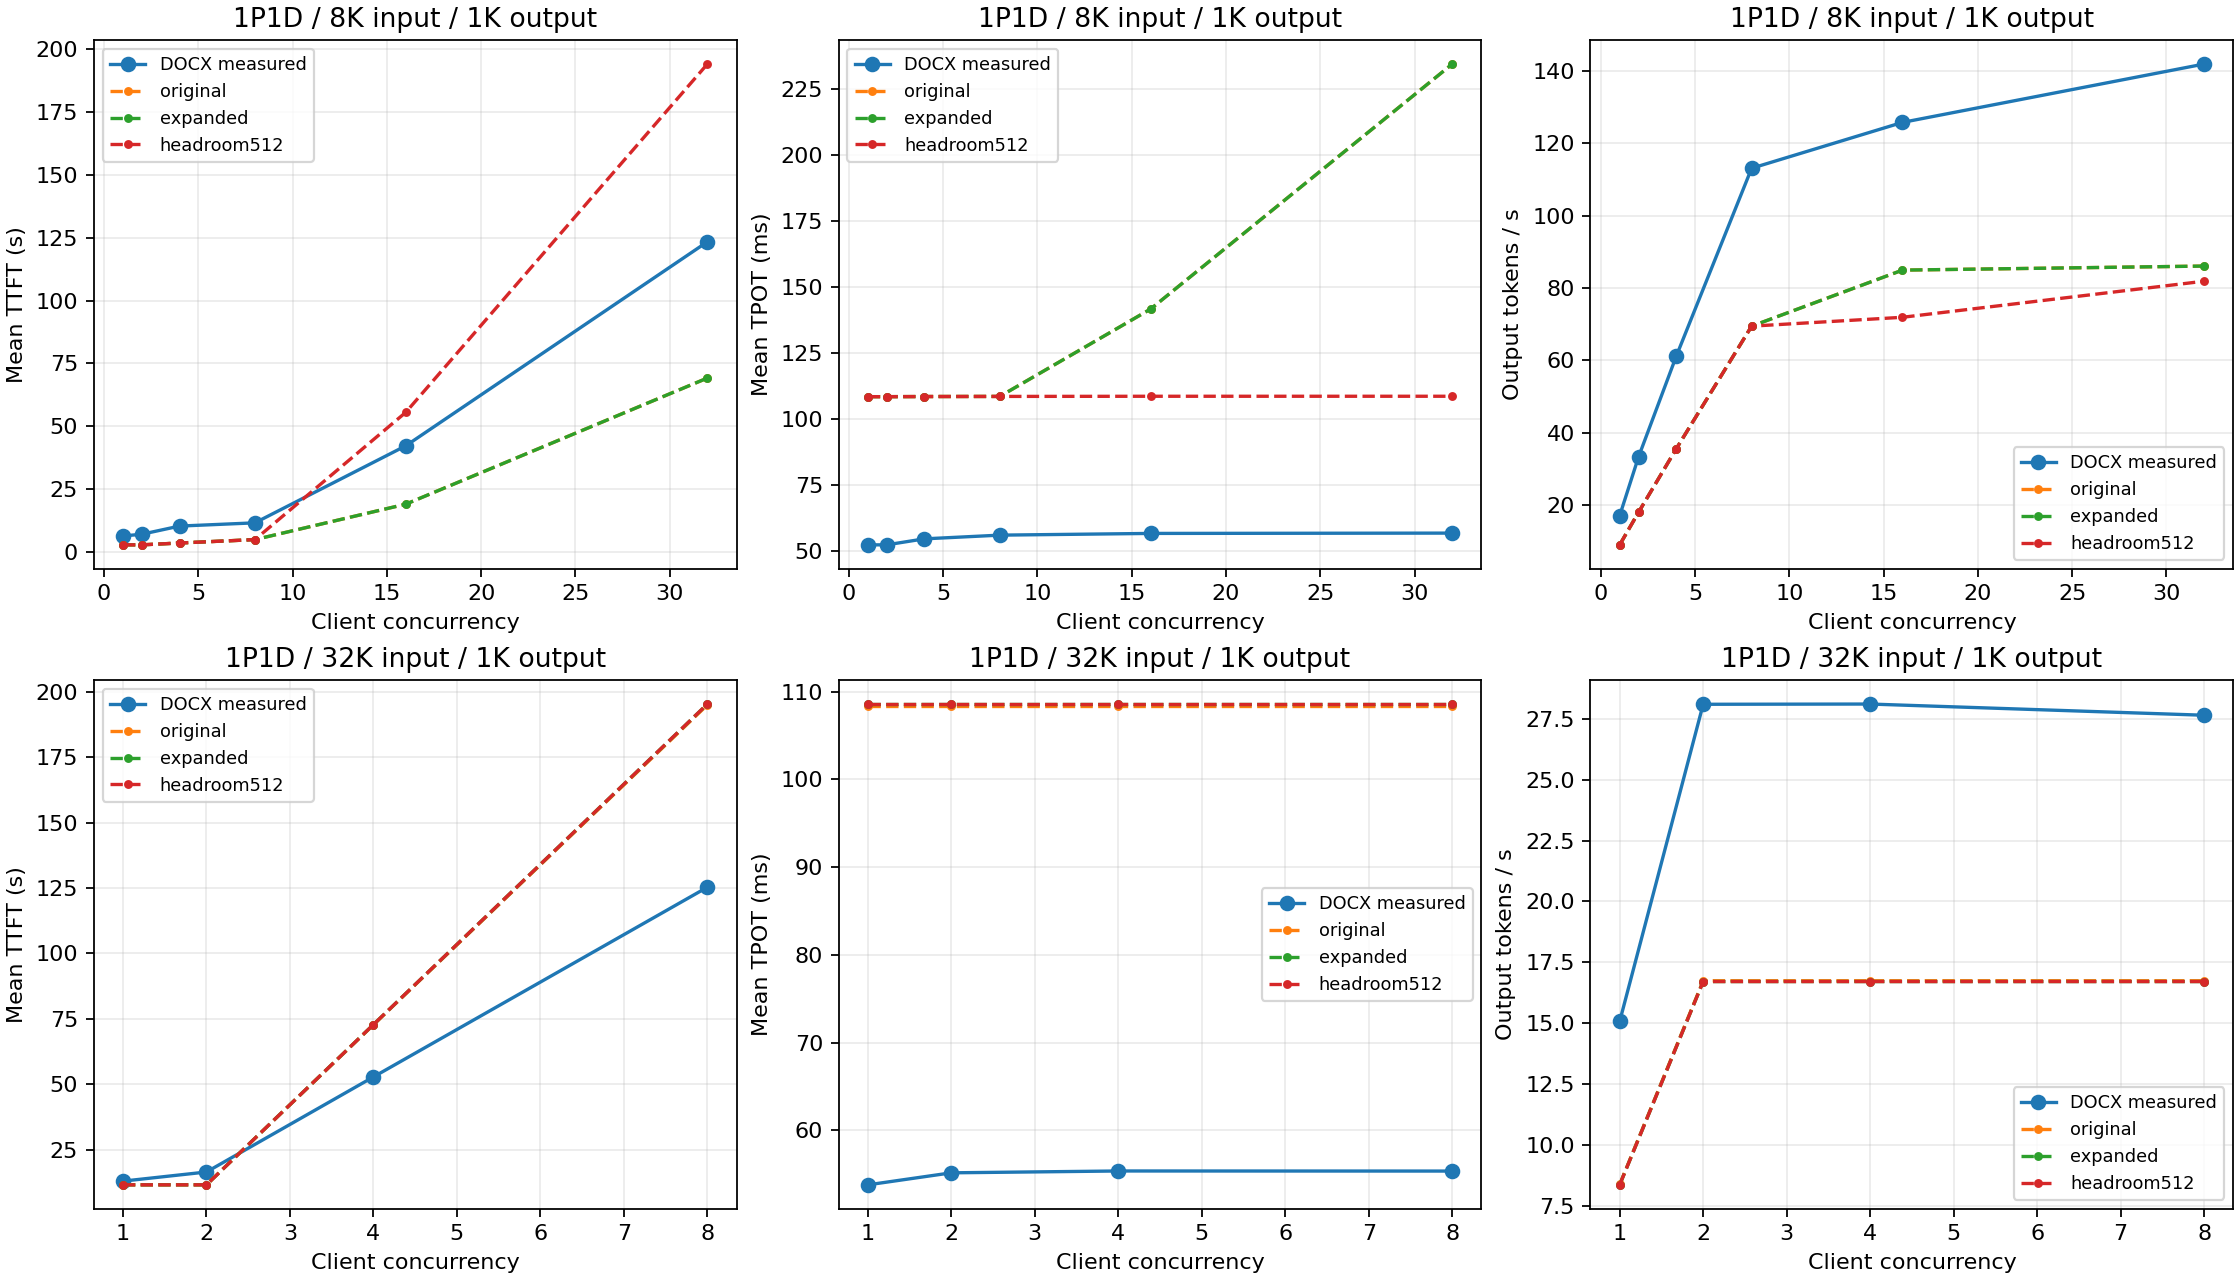

Source data for this figure (header and first rows):
series, case, concurrency, requests, metric, measured, predicted, relative_error
original, 1p1d-w1-c1, 1, 2, mean_ttft_s, 6.305, 2.769, -0.5608
original, 1p1d-w1-c1, 1, 2, mean_tpot_ms, 52.47, 108.5, 1.068
original, 1p1d-w1-c1, 1, 2, output_tokens_per_s, 17.07, 9.001, -0.4727
original, 1p1d-w1-c16, 16, 32, mean_ttft_s, 42.19, 18.96, -0.5506
original, 1p1d-w1-c16, 16, 32, mean_tpot_ms, 56.79, 141.6, 1.494
original, 1p1d-w1-c16, 16, 32, output_tokens_per_s, 125.8, 84.94, -0.3246
original, 1p1d-w1-c2, 2, 4, mean_ttft_s, 6.993, 2.769, -0.604
original, 1p1d-w1-c2, 2, 4, mean_tpot_ms, 52.47, 108.5, 1.068
original, 1p1d-w1-c2, 2, 4, output_tokens_per_s, 33.31, 18, -0.4596
original, 1p1d-w1-c32, 32, 64, mean_ttft_s, 123.4, 69.17, -0.4396
original, 1p1d-w1-c32, 32, 64, mean_tpot_ms, 56.91, 234.3, 3.117
original, 1p1d-w1-c32, 32, 64, output_tokens_per_s, 141.9, 86.06, -0.3935
original, 1p1d-w1-c4, 4, 8, mean_ttft_s, 10.24, 3.5, -0.6582
original, 1p1d-w1-c4, 4, 8, mean_tpot_ms, 54.74, 108.6, 0.983
original, 1p1d-w1-c4, 4, 8, output_tokens_per_s, 61.13, 35.55, -0.4185
original, 1p1d-w1-c8, 8, 16, mean_ttft_s, 11.53, 4.856, -0.5788
original, 1p1d-w1-c8, 8, 16, mean_tpot_ms, 56.14, 108.6, 0.9343
original, 1p1d-w1-c8, 8, 16, output_tokens_per_s, 113.1, 69.45, -0.3859
original, 1p1d-w2-c1, 1, 1, mean_ttft_s, 12.92, 11.53, -0.1078
original, 1p1d-w2-c1, 1, 1, mean_tpot_ms, 53.8, 108.3, 1.013
original, 1p1d-w2-c1, 1, 1, output_tokens_per_s, 15.07, 8.37, -0.4446
original, 1p1d-w2-c2, 2, 2, mean_ttft_s, 16.41, 11.53, -0.2978
original, 1p1d-w2-c2, 2, 2, mean_tpot_ms, 55.17, 108.3, 0.9634
original, 1p1d-w2-c2, 2, 2, output_tokens_per_s, 28.1, 16.74, -0.4043
original, 1p1d-w2-c4, 4, 4, mean_ttft_s, 52.77, 72.69, 0.3776
original, 1p1d-w2-c4, 4, 4, mean_tpot_ms, 55.38, 108.3, 0.956
original, 1p1d-w2-c4, 4, 4, output_tokens_per_s, 28.11, 16.74, -0.4045
original, 1p1d-w2-c8, 8, 8, mean_ttft_s, 125.3, 195, 0.5563
original, 1p1d-w2-c8, 8, 8, mean_tpot_ms, 55.37, 108.3, 0.9563
original, 1p1d-w2-c8, 8, 8, output_tokens_per_s, 27.65, 16.74, -0.3946
original, 1p3d-w1-c1, 1, 2, mean_ttft_s, 6.192, 2.769, -0.5528
original, 1p3d-w1-c1, 1, 2, mean_tpot_ms, 51.89, 108.5, 1.091
original, 1p3d-w1-c1, 1, 2, output_tokens_per_s, 17.27, 9.001, -0.4788
original, 1p3d-w1-c16, 16, 32, mean_ttft_s, 18.87, 7.496, -0.6029
original, 1p3d-w1-c16, 16, 32, mean_tpot_ms, 53.85, 108.6, 1.016
original, 1p3d-w1-c16, 16, 32, output_tokens_per_s, 208.5, 132.9, -0.3624
original, 1p3d-w1-c2, 2, 4, mean_ttft_s, 8.013, 2.769, -0.6544
original, 1p3d-w1-c2, 2, 4, mean_tpot_ms, 51.01, 108.5, 1.127
original, 1p3d-w1-c2, 2, 4, output_tokens_per_s, 33.93, 18, -0.4695
original, 1p3d-w1-c32, 32, 64, mean_ttft_s, 29.19, 14.99, -0.4865
original, 1p3d-w1-c32, 32, 64, mean_tpot_ms, 55.48, 110.7, 0.9959
original, 1p3d-w1-c32, 32, 64, output_tokens_per_s, 320.2, 190.3, -0.4057
original, 1p3d-w1-c4, 4, 8, mean_ttft_s, 10.84, 3.433, -0.6835
original, 1p3d-w1-c4, 4, 8, mean_tpot_ms, 52.1, 108.5, 1.083
original, 1p3d-w1-c4, 4, 8, output_tokens_per_s, 62.56, 35.59, -0.4311
original, 1p3d-w1-c8, 8, 16, mean_ttft_s, 11.46, 4.8, -0.5813
original, 1p3d-w1-c8, 8, 16, mean_tpot_ms, 52.75, 108.5, 1.057
original, 1p3d-w1-c8, 8, 16, output_tokens_per_s, 119.5, 69.49, -0.4185
original, 1p3d-w2-c1, 1, 1, mean_ttft_s, 14.06, 11.53, -0.1802
original, 1p3d-w2-c1, 1, 1, mean_tpot_ms, 54.22, 108.3, 0.9978
original, 1p3d-w2-c1, 1, 1, output_tokens_per_s, 14.73, 8.37, -0.4318
original, 1p3d-w2-c2, 2, 2, mean_ttft_s, 18.81, 11.53, -0.3873
original, 1p3d-w2-c2, 2, 2, mean_tpot_ms, 54.79, 108.3, 0.977
original, 1p3d-w2-c2, 2, 2, output_tokens_per_s, 27.19, 16.74, -0.3843
original, 1p3d-w2-c4, 4, 4, mean_ttft_s, 24.22, 17.22, -0.289
original, 1p3d-w2-c4, 4, 4, mean_tpot_ms, 54.9, 108.3, 0.9731
original, 1p3d-w2-c4, 4, 4, output_tokens_per_s, 46.74, 30.63, -0.3447
original, 1p3d-w2-c8, 8, 8, mean_ttft_s, 51.76, 50.65, -0.02141
original, 1p3d-w2-c8, 8, 8, mean_tpot_ms, 54.19, 108.3, 0.9989
original, 1p3d-w2-c8, 8, 8, output_tokens_per_s, 46.49, 33.48, -0.2798
... 390 more rows
